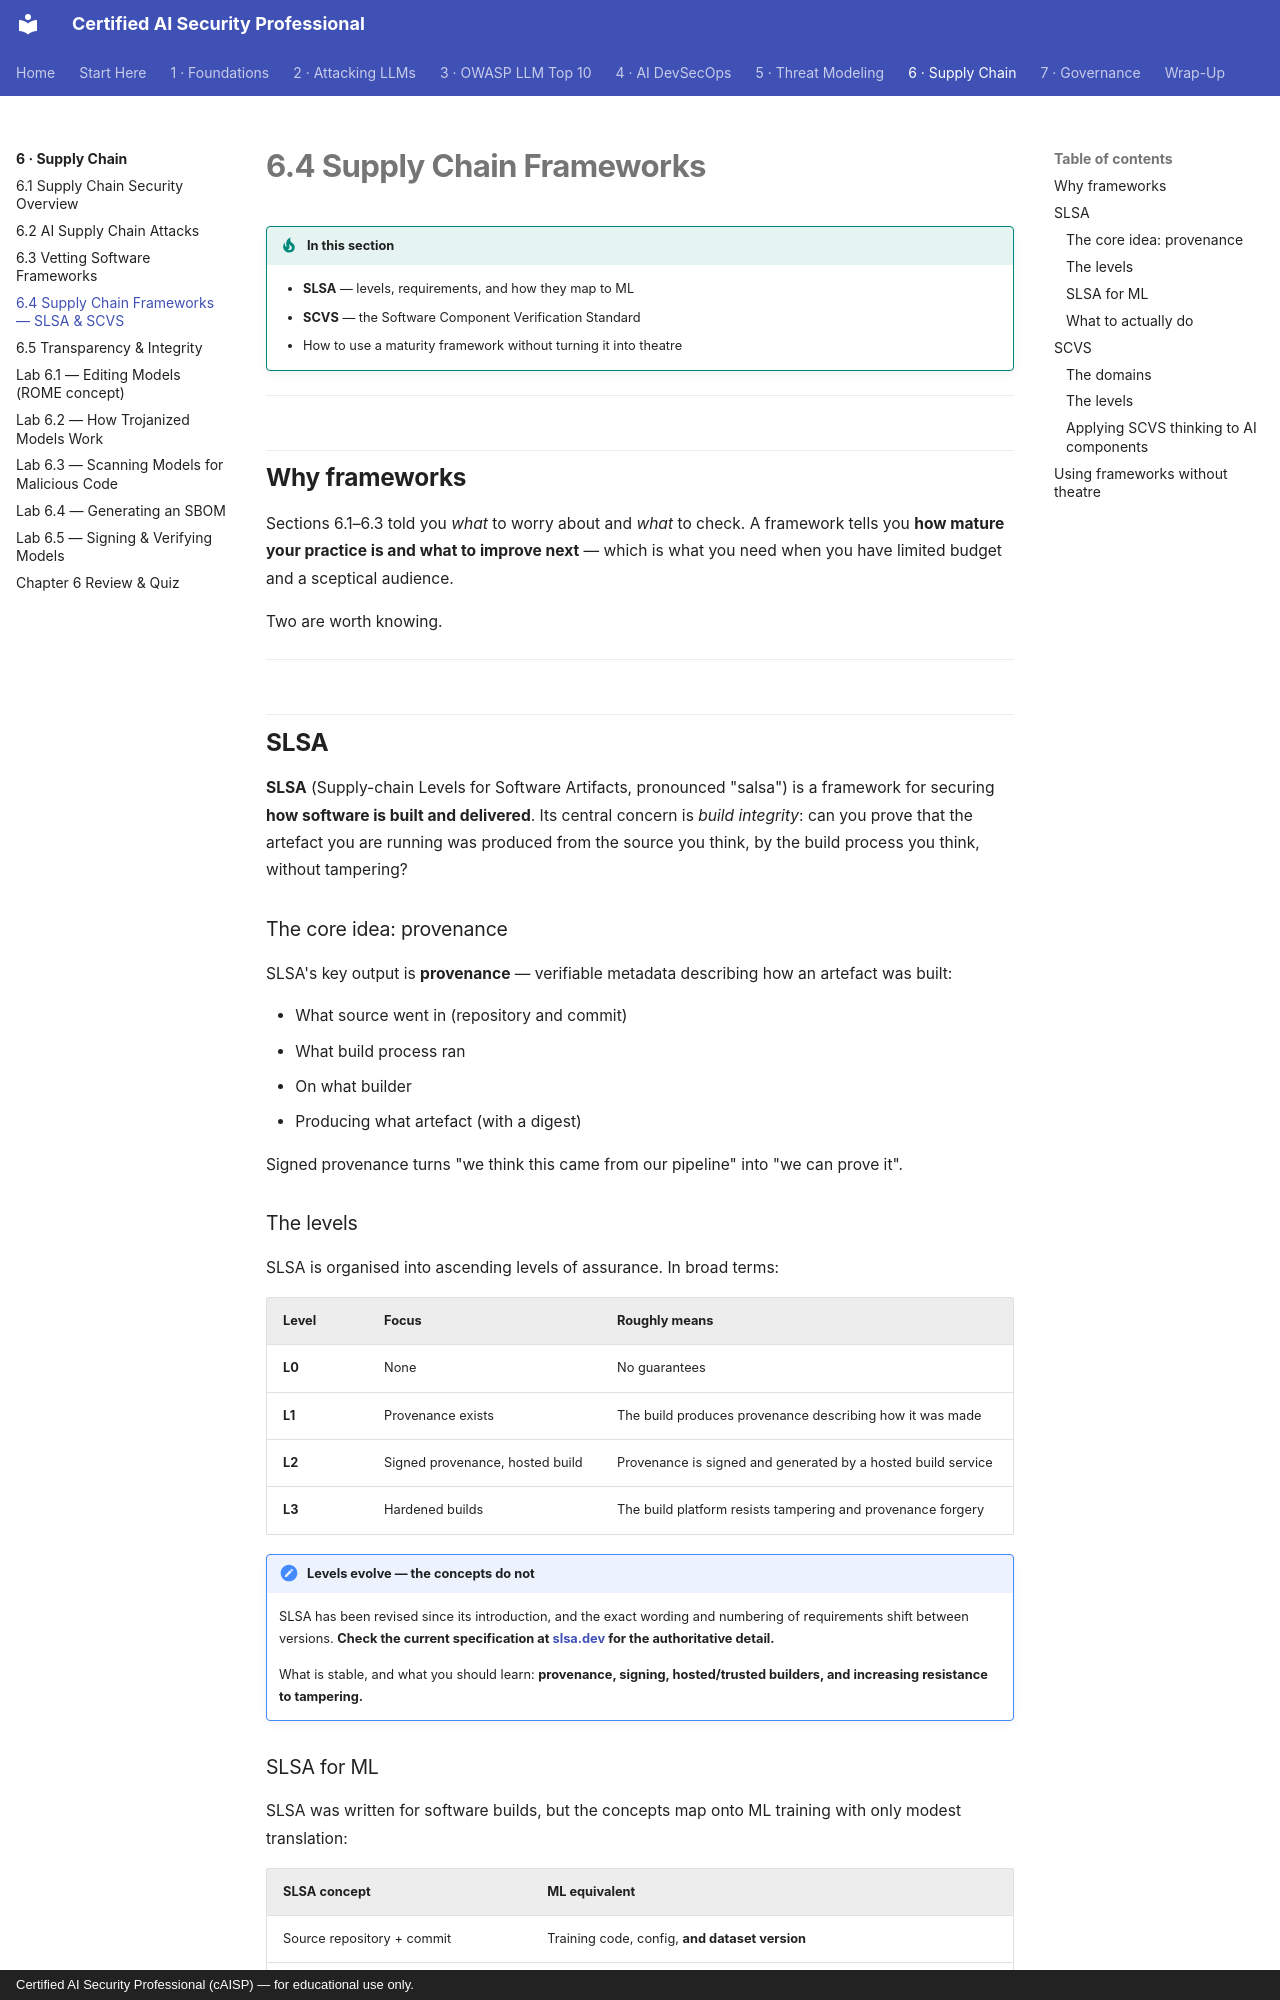

repository: def-SaYaN/Certified-AI-Security-Professional · page: chapter-06/04-frameworks/index.html · generator: mkdocs · copyright: Certified AI Security Professional (cAISP) — for educational use only.

---
tags:
  - Chapter 6
  - Supply Chain
---

# 6.4 Supply Chain Frameworks

!!! objective "In this section"
    - **SLSA** — levels, requirements, and how they map to ML
    - **SCVS** — the Software Component Verification Standard
    - How to use a maturity framework without turning it into theatre

---

## Why frameworks

Sections 6.1–6.3 told you *what* to worry about and *what* to check. A framework tells you **how
mature your practice is and what to improve next** — which is what you need when you have limited
budget and a sceptical audience.

Two are worth knowing.

---

## SLSA

**SLSA** (Supply-chain Levels for Software Artifacts, pronounced "salsa") is a framework for
securing **how software is built and delivered**. Its central concern is *build integrity*: can you
prove that the artefact you are running was produced from the source you think, by the build process
you think, without tampering?

### The core idea: provenance

SLSA's key output is **provenance** — verifiable metadata describing how an artefact was built:

- What source went in (repository and commit)
- What build process ran
- On what builder
- Producing what artefact (with a digest)

Signed provenance turns "we think this came from our pipeline" into "we can prove it".

### The levels

SLSA is organised into ascending levels of assurance. In broad terms:

| Level | Focus | Roughly means |
|---|---|---|
| **L0** | None | No guarantees |
| **L1** | Provenance exists | The build produces provenance describing how it was made |
| **L2** | Signed provenance, hosted build | Provenance is signed and generated by a hosted build service |
| **L3** | Hardened builds | The build platform resists tampering and provenance forgery |

!!! note "Levels evolve — the concepts do not"
    SLSA has been revised since its introduction, and the exact wording and numbering of
    requirements shift between versions. **Check the current specification at
    [slsa.dev](https://slsa.dev) for the authoritative detail.**

    What is stable, and what you should learn: **provenance, signing, hosted/trusted builders, and
    increasing resistance to tampering.**
